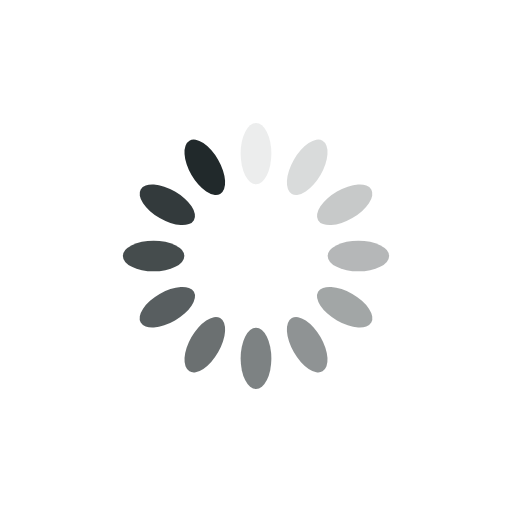
t = 0.00 s
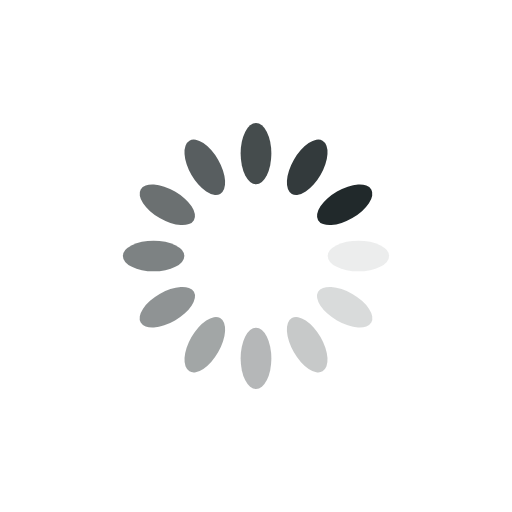
t = 0.25 s
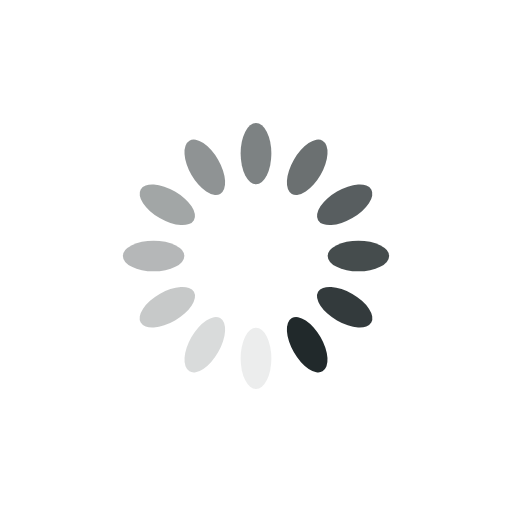
t = 0.50 s
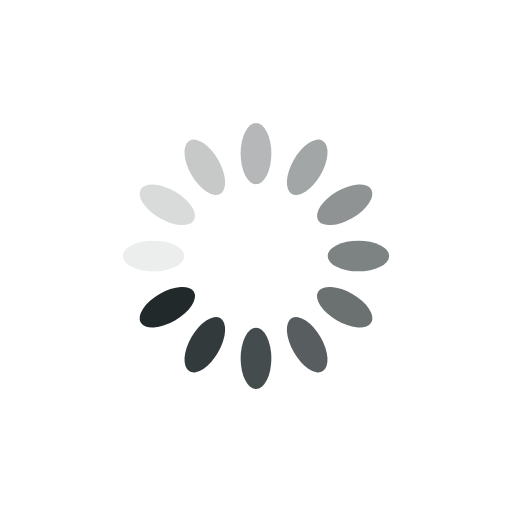
t = 0.75 s

The animated SVG that drew these frames (rendered in a browser with its animation timeline set to each time). Animation: 12 SMIL elements (animate=12); one cycle of 1.00 s, repeats indefinitely.

<?xml version="1.0" encoding="utf-8"?>
<svg xmlns="http://www.w3.org/2000/svg" xmlns:xlink="http://www.w3.org/1999/xlink" style="margin: auto; background: none; display: block; shape-rendering: auto;" width="100px" height="100px" viewBox="0 0 100 100" preserveAspectRatio="xMidYMid">
<g transform="rotate(0 50 50)">
  <rect x="47" y="24" rx="3" ry="6" width="6" height="12" fill="#21292b">
    <animate attributeName="opacity" values="1;0" keyTimes="0;1" dur="1s" begin="-0.9166666666666666s" repeatCount="indefinite"></animate>
  </rect>
</g><g transform="rotate(30 50 50)">
  <rect x="47" y="24" rx="3" ry="6" width="6" height="12" fill="#21292b">
    <animate attributeName="opacity" values="1;0" keyTimes="0;1" dur="1s" begin="-0.8333333333333334s" repeatCount="indefinite"></animate>
  </rect>
</g><g transform="rotate(60 50 50)">
  <rect x="47" y="24" rx="3" ry="6" width="6" height="12" fill="#21292b">
    <animate attributeName="opacity" values="1;0" keyTimes="0;1" dur="1s" begin="-0.75s" repeatCount="indefinite"></animate>
  </rect>
</g><g transform="rotate(90 50 50)">
  <rect x="47" y="24" rx="3" ry="6" width="6" height="12" fill="#21292b">
    <animate attributeName="opacity" values="1;0" keyTimes="0;1" dur="1s" begin="-0.6666666666666666s" repeatCount="indefinite"></animate>
  </rect>
</g><g transform="rotate(120 50 50)">
  <rect x="47" y="24" rx="3" ry="6" width="6" height="12" fill="#21292b">
    <animate attributeName="opacity" values="1;0" keyTimes="0;1" dur="1s" begin="-0.5833333333333334s" repeatCount="indefinite"></animate>
  </rect>
</g><g transform="rotate(150 50 50)">
  <rect x="47" y="24" rx="3" ry="6" width="6" height="12" fill="#21292b">
    <animate attributeName="opacity" values="1;0" keyTimes="0;1" dur="1s" begin="-0.5s" repeatCount="indefinite"></animate>
  </rect>
</g><g transform="rotate(180 50 50)">
  <rect x="47" y="24" rx="3" ry="6" width="6" height="12" fill="#21292b">
    <animate attributeName="opacity" values="1;0" keyTimes="0;1" dur="1s" begin="-0.4166666666666667s" repeatCount="indefinite"></animate>
  </rect>
</g><g transform="rotate(210 50 50)">
  <rect x="47" y="24" rx="3" ry="6" width="6" height="12" fill="#21292b">
    <animate attributeName="opacity" values="1;0" keyTimes="0;1" dur="1s" begin="-0.3333333333333333s" repeatCount="indefinite"></animate>
  </rect>
</g><g transform="rotate(240 50 50)">
  <rect x="47" y="24" rx="3" ry="6" width="6" height="12" fill="#21292b">
    <animate attributeName="opacity" values="1;0" keyTimes="0;1" dur="1s" begin="-0.25s" repeatCount="indefinite"></animate>
  </rect>
</g><g transform="rotate(270 50 50)">
  <rect x="47" y="24" rx="3" ry="6" width="6" height="12" fill="#21292b">
    <animate attributeName="opacity" values="1;0" keyTimes="0;1" dur="1s" begin="-0.16666666666666666s" repeatCount="indefinite"></animate>
  </rect>
</g><g transform="rotate(300 50 50)">
  <rect x="47" y="24" rx="3" ry="6" width="6" height="12" fill="#21292b">
    <animate attributeName="opacity" values="1;0" keyTimes="0;1" dur="1s" begin="-0.08333333333333333s" repeatCount="indefinite"></animate>
  </rect>
</g><g transform="rotate(330 50 50)">
  <rect x="47" y="24" rx="3" ry="6" width="6" height="12" fill="#21292b">
    <animate attributeName="opacity" values="1;0" keyTimes="0;1" dur="1s" begin="0s" repeatCount="indefinite"></animate>
  </rect>
</g>
<!-- [ldio] generated by https://loading.io/ --></svg>
